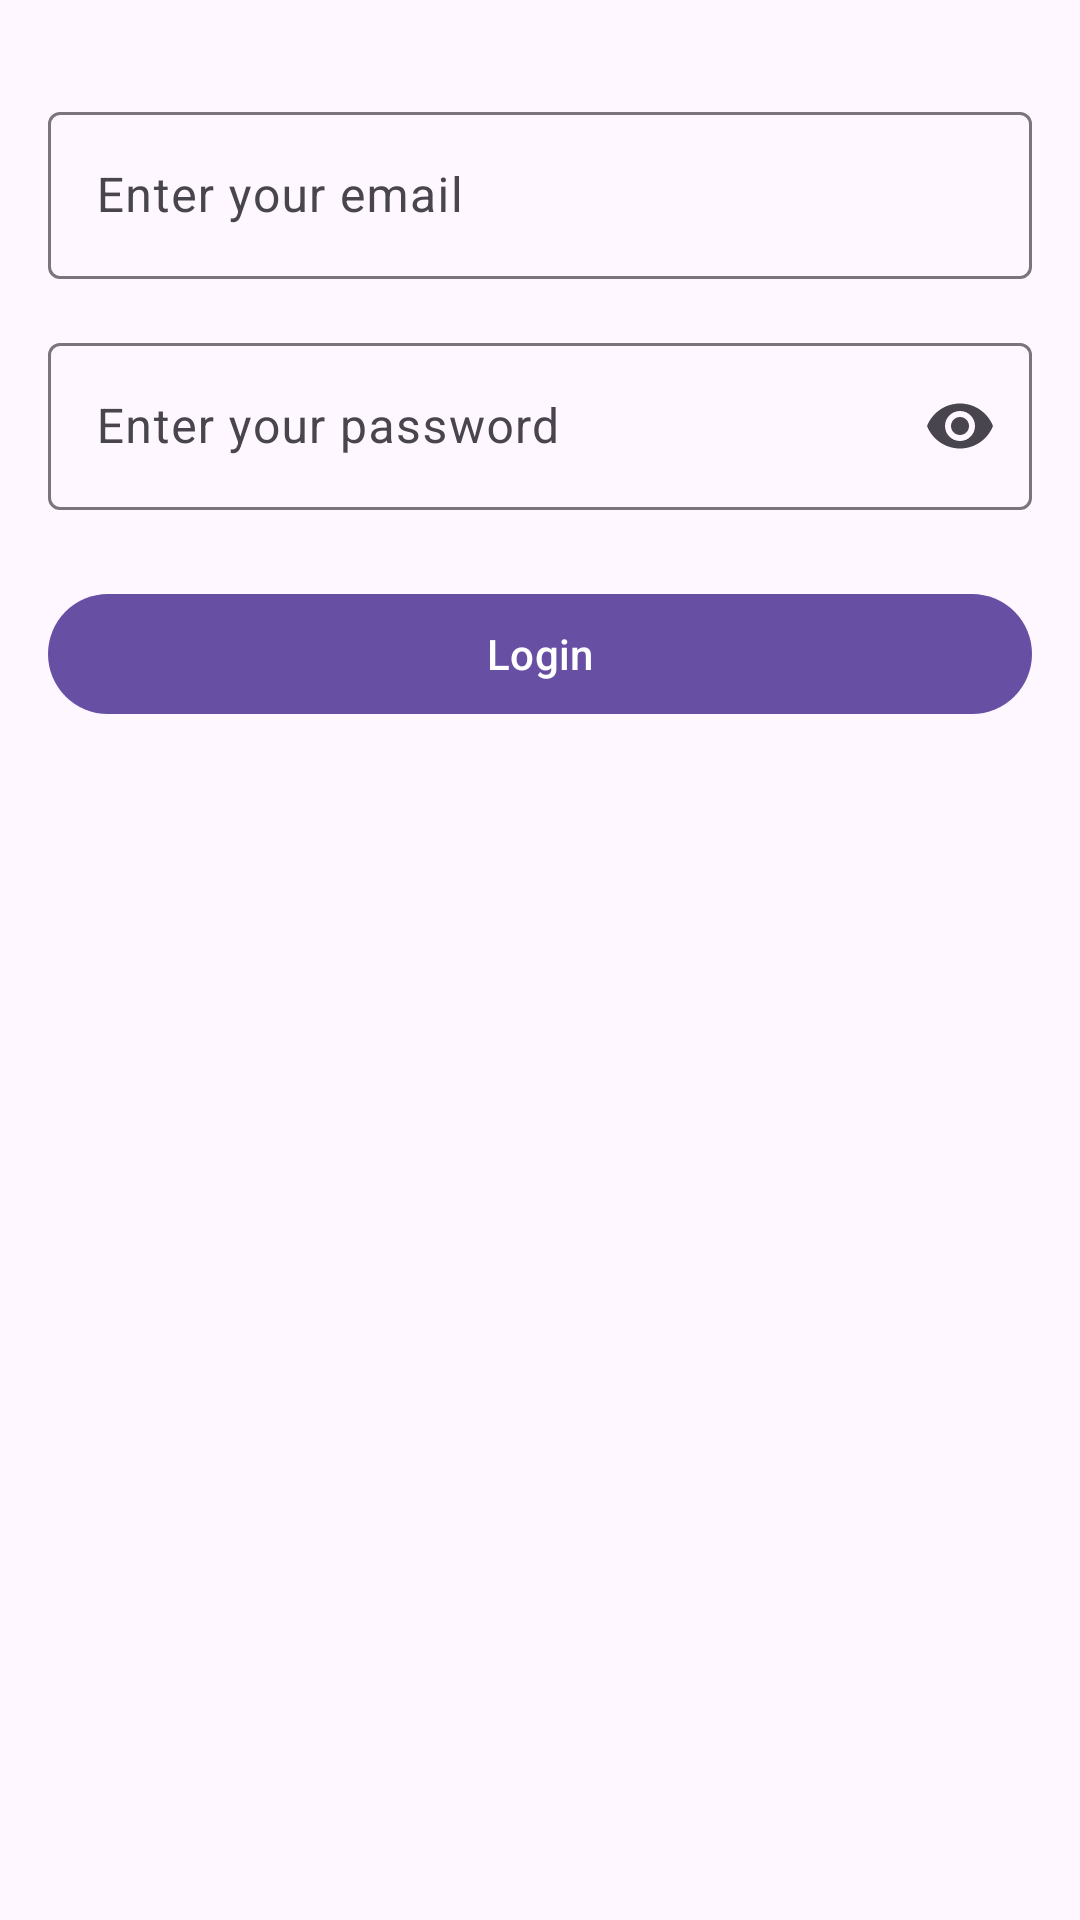

Reconstruct the res/layout file that produces this screen, plus the resources it refers to.
<!-- AndroidManifest.xml: application theme Theme.CodeChallenge2 -->
<!-- res/layout/activity_main.xml -->
<?xml version="1.0" encoding="utf-8"?>
<layout>

    <androidx.constraintlayout.widget.ConstraintLayout xmlns:android="http://schemas.android.com/apk/res/android"
            xmlns:app="http://schemas.android.com/apk/res-auto"
            xmlns:tools="http://schemas.android.com/tools"
            android:id="@+id/main"
            android:layout_width="match_parent"
            android:layout_height="match_parent"
            tools:context=".MainActivity">

        <com.google.android.material.textfield.TextInputLayout
                android:id="@+id/emailTextInputLayout"
                android:layout_width="0dp"
                android:layout_height="wrap_content"
                android:layout_marginHorizontal="16dp"
                android:layout_marginTop="32dp"
                app:layout_constraintEnd_toEndOf="parent"
                app:layout_constraintStart_toStartOf="parent"
                app:layout_constraintTop_toTopOf="parent">

            <com.google.android.material.textfield.TextInputEditText
                    android:id="@+id/emailTextInputEditText"
                    android:layout_width="match_parent"
                    android:layout_height="wrap_content"
                    android:hint="@string/email_text_input_placeholder"
                    android:inputType="textEmailAddress" />
        </com.google.android.material.textfield.TextInputLayout>

        <com.google.android.material.textfield.TextInputLayout
                android:id="@+id/passwordTextInputLayout"
                android:layout_width="0dp"
                android:layout_height="wrap_content"
                android:layout_marginHorizontal="16dp"
                android:layout_marginTop="16dp"
                app:endIconMode="password_toggle"
                app:layout_constraintEnd_toEndOf="parent"
                app:layout_constraintStart_toStartOf="parent"
                app:layout_constraintTop_toBottomOf="@id/emailTextInputLayout">

            <com.google.android.material.textfield.TextInputEditText
                    android:id="@+id/passwordTextInputEditText"
                    android:layout_width="match_parent"
                    android:layout_height="wrap_content"
                    android:hint="@string/password_text_input_placeholder"
                    android:inputType="textPassword" />
        </com.google.android.material.textfield.TextInputLayout>

        <com.google.android.material.button.MaterialButton
                android:id="@+id/loginButton"
                android:layout_width="0dp"
                android:layout_height="wrap_content"
                android:layout_marginHorizontal="16dp"
                android:layout_marginTop="24dp"
                android:text="Login"
                app:layout_constraintEnd_toEndOf="parent"
                app:layout_constraintStart_toStartOf="parent"
                app:layout_constraintTop_toBottomOf="@id/passwordTextInputLayout" />

    </androidx.constraintlayout.widget.ConstraintLayout>
</layout>
<!-- resources referenced by this layout -->
<resources>
  <string name="email_text_input_placeholder">Enter your email</string>
  <string name="password_text_input_placeholder">Enter your password</string>
  <style name="Theme.CodeChallenge2" parent="Base.Theme.CodeChallenge2" />
  <style name="Base.Theme.CodeChallenge2" parent="Theme.Material3.DayNight.NoActionBar">
          
          
      </style>
</resources>
